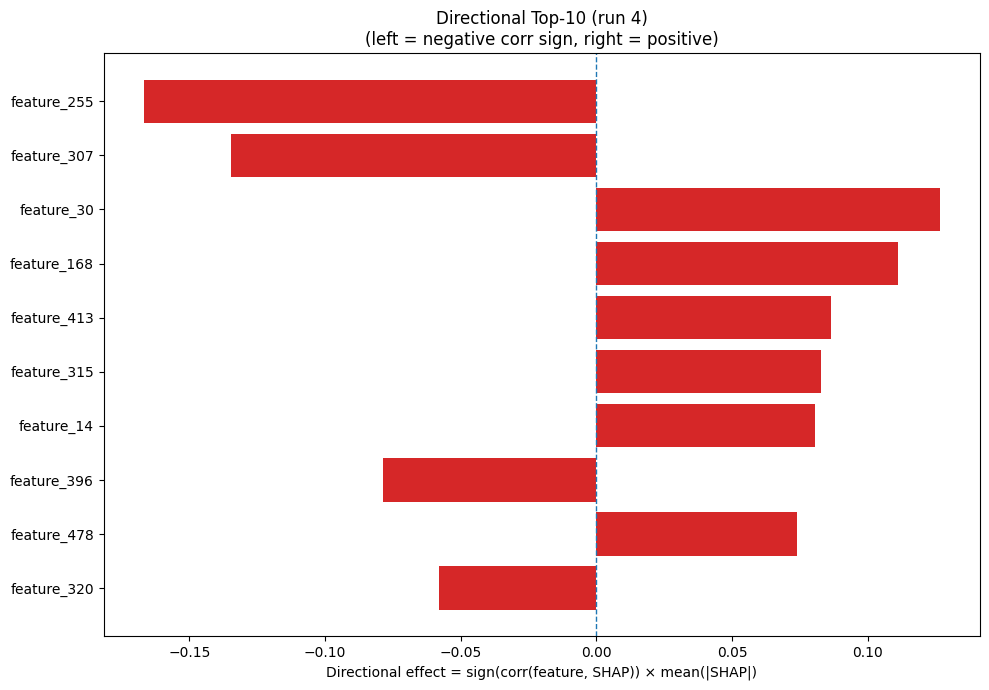

The data file committed next to this chart (first rows):
Index, Feature, CorrSign, MeanAbsSHAP, DirectionalEffect
255, feature_255, -1.0, 0.1669, -0.1669
307, feature_307, -1.0, 0.1346, -0.1346
30, feature_30, 1.0, 0.1266, 0.1266
168, feature_168, 1.0, 0.1111, 0.1111
413, feature_413, 1.0, 0.0865, 0.0865
315, feature_315, 1.0, 0.08263, 0.08263
14, feature_14, 1.0, 0.08047, 0.08047
396, feature_396, -1.0, 0.07865, -0.07865
478, feature_478, 1.0, 0.07399, 0.07399
320, feature_320, -1.0, 0.05802, -0.05802
217, feature_217, 1.0, 0.05633, 0.05633
209, feature_209, 1.0, 0.05352, 0.05352
105, feature_105, 1.0, 0.04625, 0.04625
441, feature_441, 1.0, 0.04378, 0.04378
233, feature_233, -1.0, 0.04319, -0.04319
77, feature_77, -1.0, 0.03687, -0.03687
256, feature_256, -1.0, 0.03535, -0.03535
174, feature_174, 1.0, 0.03465, 0.03465
440, feature_440, 1.0, 0.03324, 0.03324
317, feature_317, -1.0, 0.03262, -0.03262
161, feature_161, 1.0, 0.0313, 0.0313
218, feature_218, -1.0, 0.03101, -0.03101
271, feature_271, 1.0, 0.03049, 0.03049
470, feature_470, 1.0, 0.02968, 0.02968
287, feature_287, -1.0, 0.02895, -0.02895
270, feature_270, -1.0, 0.02817, -0.02817
319, feature_319, -1.0, 0.02583, -0.02583
344, feature_344, 1.0, 0.0249, 0.0249
198, feature_198, -1.0, 0.0241, -0.0241
428, feature_428, 1.0, 0.02352, 0.02352
103, feature_103, -1.0, 0.02266, -0.02266
144, feature_144, -1.0, 0.0207, -0.0207
122, feature_122, 1.0, 0.02059, 0.02059
126, feature_126, -1.0, 0.01999, -0.01999
114, feature_114, 1.0, 0.01984, 0.01984
429, feature_429, 1.0, 0.01954, 0.01954
377, feature_377, -1.0, 0.01943, -0.01943
452, feature_452, -1.0, 0.01926, -0.01926
164, feature_164, -1.0, 0.01874, -0.01874
185, feature_185, -1.0, 0.01789, -0.01789
85, feature_85, -1.0, 0.01783, -0.01783
206, feature_206, 1.0, 0.01679, 0.01679
359, feature_359, 1.0, 0.01638, 0.01638
405, feature_405, 1.0, 0.01562, 0.01562
444, feature_444, 1.0, 0.01554, 0.01554
263, feature_263, 1.0, 0.01546, 0.01546
64, feature_64, 1.0, 0.01524, 0.01524
78, feature_78, 1.0, 0.0148, 0.0148
89, feature_89, -1.0, 0.01437, -0.01437
5, feature_5, 1.0, 0.01421, 0.01421
60, feature_60, -1.0, 0.01379, -0.01379
222, feature_222, -1.0, 0.01374, -0.01374
42, feature_42, 1.0, 0.01293, 0.01293
306, feature_306, -1.0, 0.01278, -0.01278
73, feature_73, -1.0, 0.01256, -0.01256
410, feature_410, -1.0, 0.01181, -0.01181
234, feature_234, -1.0, 0.01141, -0.01141
274, feature_274, -1.0, 0.011, -0.011
16, feature_16, 1.0, 0.01092, 0.01092
376, feature_376, 1.0, 0.01079, 0.01079
... 420 more rows
